Photos from the image-classification dataset "plantvillage_masks" in the GitHub repository Siva-0317/Dora. Its 39 classes are: apple apple scab, apple black rot, apple cedar apple rust, apple healthy, background without leaves, blueberry healthy, cherry powdery mildew, cherry healthy, corn cercospora leaf spot gray leaf spot, corn common rust, corn northern leaf blight, corn healthy, grape black rot, grape esca black measles, grape leaf blight (isariopsis leaf spot), grape healthy, orange huanglongbing citrus greening, peach bacterial spot, peach healthy, bell pepper bacterial spot, bell pepper healthy, potato early blight, potato late blight, potato healthy, raspberry healthy, soybean healthy, squash powdery mildew, strawberry leaf scorch, strawberry healthy, tomato bacterial spot, tomato early blight, tomato late blight, tomato leaf mold, tomato septoria leaf spot, tomato spider mites two spotted spider mite, tomato target spot, tomato yellow leaf curl virus, tomato mosaic virus, tomato healthy.

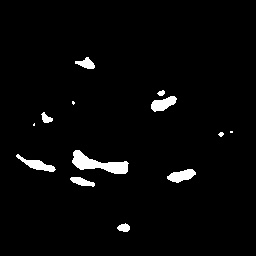
Label: tomato leaf mold

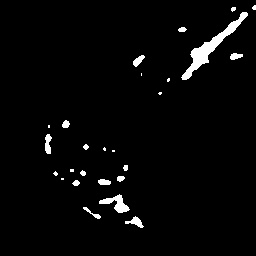
Label: corn common rust

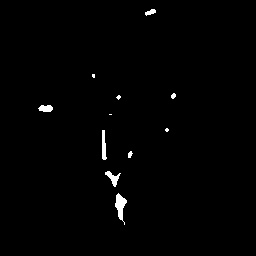
Label: tomato healthy

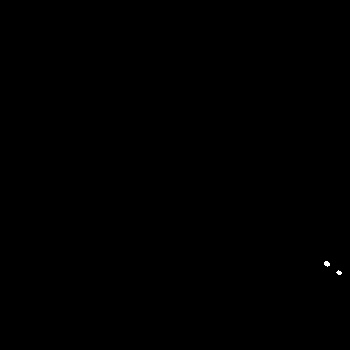
Label: apple apple scab

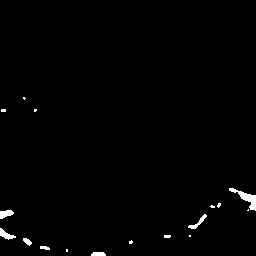
Label: squash powdery mildew

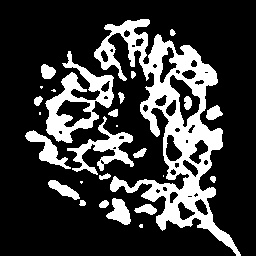
Label: strawberry leaf scorch
